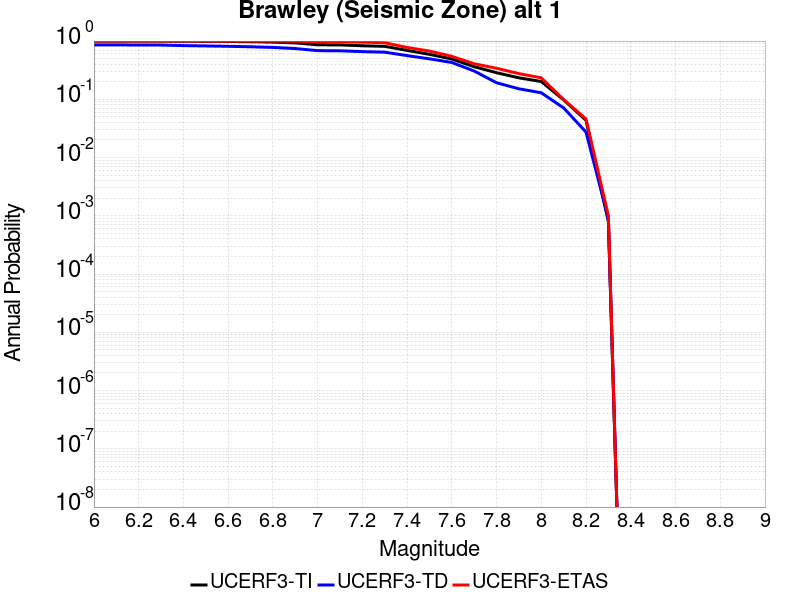

Source data for this figure (header and first rows):
Magnitude, UCERF3-TI Prob, UCERF3-TD Prob, UCERF3-ETAS Prob
6.0, 0.9972, 0.8595, 1.0
6.1, 0.9972, 0.8595, 1.0
6.2, 0.9968, 0.8564, 1.0
6.3, 0.9965, 0.8547, 1.0
6.4, 0.9925, 0.835, 1.0
6.5, 0.9893, 0.8251, 1.0
6.6, 0.9843, 0.8131, 0.999
6.7, 0.9758, 0.7979, 0.998
6.8, 0.9606, 0.7771, 0.997
6.9, 0.9298, 0.7435, 0.994
7.0, 0.8645, 0.6848, 0.975
7.1, 0.8592, 0.6803, 0.972
7.2, 0.8299, 0.6592, 0.957
7.3, 0.8117, 0.6446, 0.937
7.4, 0.6914, 0.563, 0.776
7.5, 0.5917, 0.4952, 0.674
7.6, 0.4923, 0.4289, 0.547
7.7, 0.3631, 0.3061, 0.408
7.8, 0.2863, 0.1924, 0.341
7.9, 0.2337, 0.1515, 0.276
8.0, 0.202, 0.1295, 0.234
8.1, 0.09761, 0.07116, 0.099
8.2, 0.04364, 0.02738, 0.046
8.3, 7.914095E-4, 8.905969E-4, 0.001
